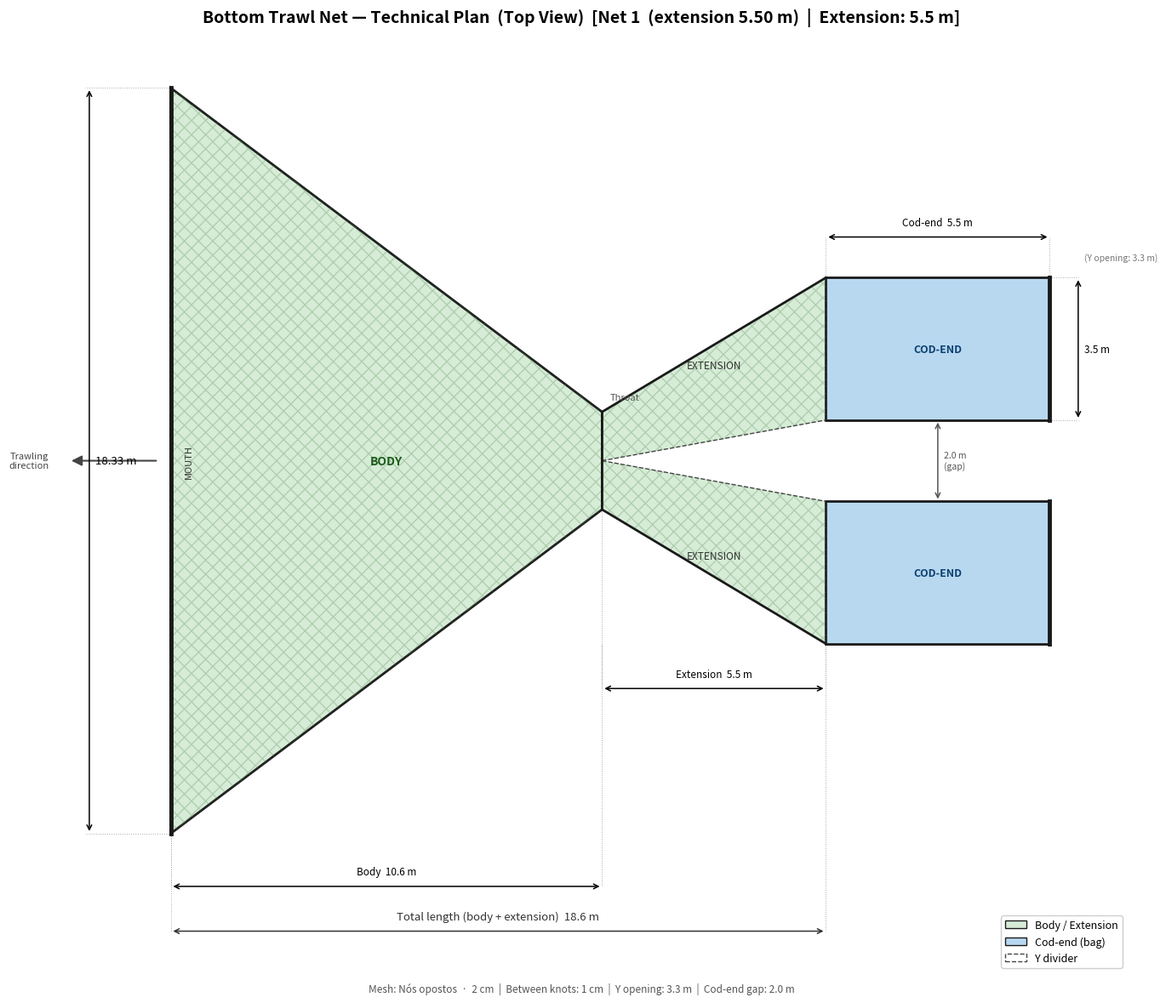
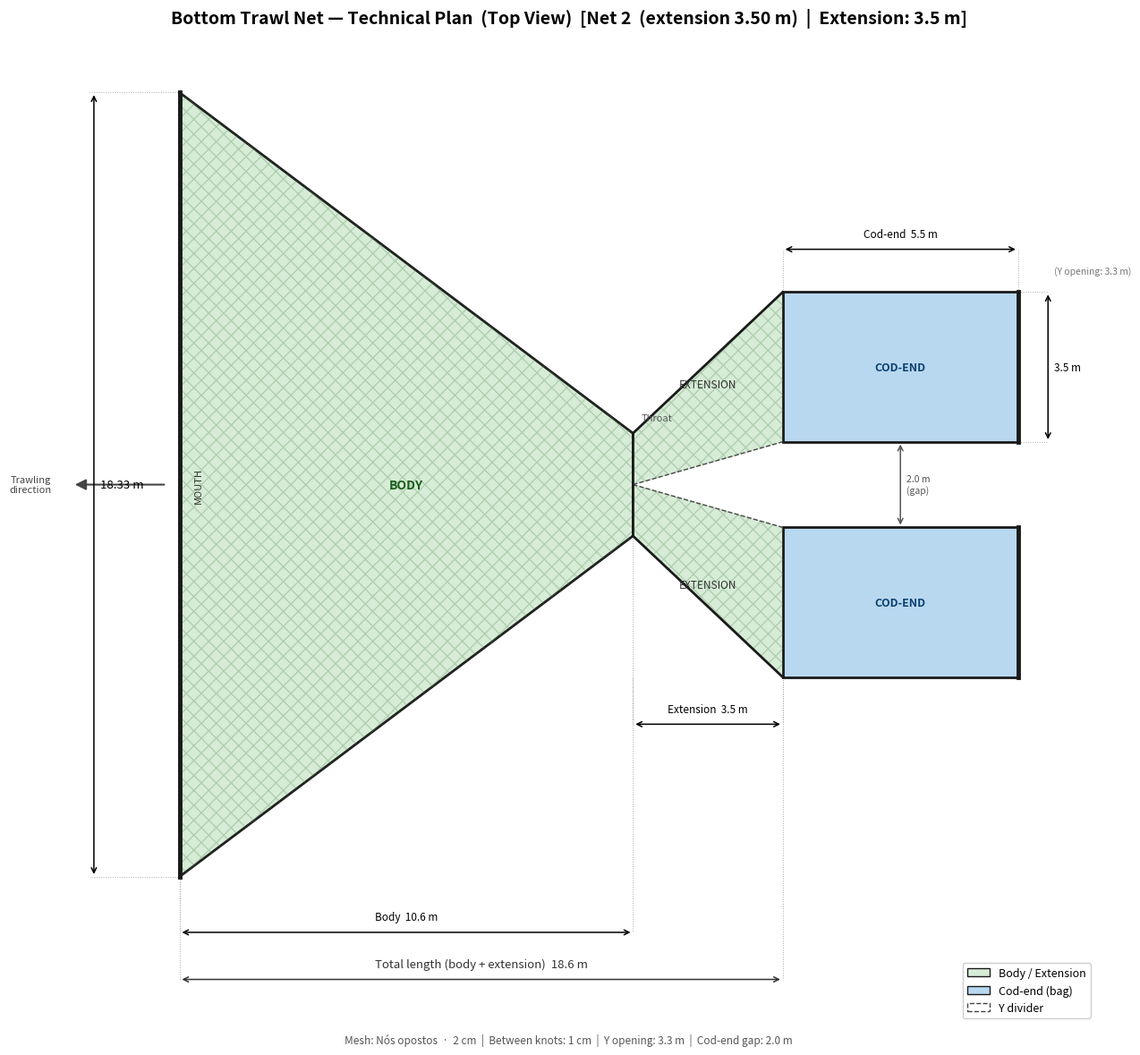

The matplotlib source for these figures, in order:
#!/usr/bin/env python3
"""
Plano técnico da rede de arrasto de fundo (bottom trawl).
Vista superior (plano horizontal).

Gera 2 versões:
  plano_rede_1.pdf/png  — Rede 1°  (saco 5.50 m)
  plano_rede_2.pdf/png  — Rede 2°  (saco 3.50 m)

Uso: python plano_rede.py
"""

# =============================================================
#  ESPECIFICAÇÕES COMUNS (iguais nas 2 redes)
# =============================================================
ABERTURA_BOCA      = 18.33
COMPRIMENTO_TOTAL  = 18.60
DIST_BOCA_FUNDO    = 10.60
MALHA_TIPO         = "Nós opostos"
MALHA_TAMANHO      = 2
MALHA_ENTRE_NOS    = 1

ABERTURA_Y         = 3.30
ALTURA_ENSACADOR   = 3.50
COMP_SACO          = 5.50
DIST_ENSACADORES   = 2.00

# Distância do emboçador ao ensacador difere entre as 2 redes
REDES = [
    {"dist_emb": 5.50, "label": "Net 1  (extension 5.50 m)", "saida": "trawl_net_1"},
    {"dist_emb": 3.50, "label": "Net 2  (extension 3.50 m)", "saida": "trawl_net_2"},
]
# =============================================================

import matplotlib.pyplot as plt
import matplotlib.patches as mpatches
import numpy as np
from matplotlib.patches import Polygon as MPoly


def gerar_plano(dist_emb, label_rede, saida):

    fig, ax = plt.subplots(figsize=(20, 12))
    ax.set_aspect("equal")
    ax.axis("off")
    ax.set_facecolor("white")
    fig.patch.set_facecolor("white")

    COR_CORPO = "#d6ecd6"
    COR_ENS   = "#b8d8f0"
    COR_BORDA = "#1a1a1a"
    LW        = 2.0

    meia_boca  = ABERTURA_BOCA / 2
    meia_garg  = 1.20
    sep        = DIST_ENSACADORES / 2
    ens_h      = ALTURA_ENSACADOR

    x0         = 0.0
    x_garg     = DIST_BOCA_FUNDO
    x_emb_fim  = x_garg + dist_emb
    x_saco_fim = x_emb_fim + COMP_SACO

    # ── Corpo ────────────────────────────────────────────────
    corpo_pts = np.array([
        [x0,    meia_boca],  [x_garg,  meia_garg],
        [x_garg, -meia_garg], [x0,    -meia_boca],
    ])
    ax.add_patch(MPoly(corpo_pts, closed=True,
                       facecolor=COR_CORPO, edgecolor=COR_BORDA, lw=LW, zorder=2))
    ax.add_patch(MPoly(corpo_pts, closed=True, facecolor="none",
                       edgecolor="#5a8a5a", hatch="xx", lw=0.3, alpha=0.30, zorder=3))

    # ── Emboçador + bifurcação Y ─────────────────────────────
    def emb(y_out0, y_in0, y_out1, y_in1):
        pts = np.array([
            [x_garg, y_out0], [x_emb_fim, y_out1],
            [x_emb_fim, y_in1], [x_garg, y_in0],
        ])
        ax.add_patch(MPoly(pts, closed=True,
                           facecolor=COR_CORPO, edgecolor="none", zorder=2))
        ax.add_patch(MPoly(pts, closed=True, facecolor="none",
                           edgecolor="#5a8a5a", hatch="xx", lw=0.3, alpha=0.30, zorder=3))

    emb( meia_garg,  0.0,  sep+ens_h,  sep)
    emb(-meia_garg,  0.0, -(sep+ens_h), -sep)

    ax.plot([x_garg, x_emb_fim], [ meia_garg,  sep+ens_h],  color=COR_BORDA, lw=LW, zorder=4)
    ax.plot([x_garg, x_emb_fim], [-meia_garg, -(sep+ens_h)], color=COR_BORDA, lw=LW, zorder=4)
    ax.plot([x_garg, x_emb_fim], [0,  sep], color="#444", lw=1.0, ls="--", zorder=4)
    ax.plot([x_garg, x_emb_fim], [0, -sep], color="#444", lw=1.0, ls="--", zorder=4)
    ax.plot([x_garg, x_garg], [-meia_garg, meia_garg], color=COR_BORDA, lw=LW, zorder=4)

    # ── Ensacadores ──────────────────────────────────────────
    for y_bot, y_top in [(sep, sep+ens_h), (-(sep+ens_h), -sep)]:
        pts = np.array([
            [x_emb_fim,  y_bot], [x_emb_fim,  y_top],
            [x_saco_fim, y_top], [x_saco_fim, y_bot],
        ])
        ax.add_patch(MPoly(pts, closed=True,
                           facecolor=COR_ENS, edgecolor=COR_BORDA, lw=LW, zorder=2))

    ax.plot([x_saco_fim, x_saco_fim], [ sep,        sep+ens_h ], color=COR_BORDA, lw=3.5, zorder=4)
    ax.plot([x_saco_fim, x_saco_fim], [-(sep+ens_h), -sep     ], color=COR_BORDA, lw=3.5, zorder=4)

    # ── Boca ─────────────────────────────────────────────────
    ax.plot([x0, x0], [-meia_boca, meia_boca], color=COR_BORDA, lw=3.5, zorder=4)

    # ── Seta de arrasto ──────────────────────────────────────
    ax.annotate("", xy=(-2.5, 0), xytext=(-0.3, 0),
                arrowprops=dict(arrowstyle="-|>", color="#444", lw=1.5, mutation_scale=18))
    ax.text(-3.0, 0, "Trawling\ndirection", ha="right", va="center",
            fontsize=8, color="#444", style="italic")

    # ── Rótulos ──────────────────────────────────────────────
    def lbl(x, y, t, sz=9, bold=False, cor="#1a1a1a"):
        ax.text(x, y, t, ha="center", va="center", fontsize=sz,
                fontweight="bold" if bold else "normal", color=cor, zorder=5)

    lbl((x0+x_garg)/2, 0, "BODY", sz=10, bold=True, cor="#1a5c1a")
    lbl((x_garg+x_emb_fim)/2,  (sep+ens_h)*0.52, "EXTENSION", sz=8.5, cor="#333")
    lbl((x_garg+x_emb_fim)/2, -(sep+ens_h)*0.52, "EXTENSION", sz=8.5, cor="#333")
    lbl((x_emb_fim+x_saco_fim)/2,  sep+ens_h/2, "COD-END", sz=9, bold=True, cor="#0a4070")
    lbl((x_emb_fim+x_saco_fim)/2, -(sep+ens_h/2), "COD-END", sz=9, bold=True, cor="#0a4070")
    ax.text(x0+0.35, 0, "MOUTH", ha="left", va="center",
            fontsize=8, rotation=90, color="#333", zorder=5)
    ax.text(x_garg+0.2, meia_garg+0.25, "Throat",
            ha="left", va="bottom", fontsize=8, color="#555", zorder=5)

    # ── Cotas ────────────────────────────────────────────────
    def dh(x1, x2, y, t, cor="k", fs=8.5):
        ax.annotate("", xy=(x2, y), xytext=(x1, y),
                    arrowprops=dict(arrowstyle="<->", color=cor, lw=1.1, mutation_scale=10))
        ax.text((x1+x2)/2, y+0.22, t, ha="center", va="bottom", fontsize=fs, color=cor)

    def dv(x, y1, y2, t, cor="k", fs=8.5):
        ax.annotate("", xy=(x, y2), xytext=(x, y1),
                    arrowprops=dict(arrowstyle="<->", color=cor, lw=1.1, mutation_scale=10))
        ax.text(x+0.15, (y1+y2)/2, t, ha="left", va="center", fontsize=fs, color=cor)

    def g(x1, y1, x2, y2):
        ax.plot([x1, x2], [y1, y2], color="#aaa", lw=0.7, ls=":", zorder=1)

    g(x0, -meia_boca, x0-2.1, -meia_boca); g(x0, meia_boca, x0-2.1, meia_boca)
    dv(x0-2.0, -meia_boca, meia_boca, f"{ABERTURA_BOCA} m", fs=9.5)

    y1 = -meia_boca - 1.3
    g(x0, -meia_boca, x0, y1); g(x_garg, -meia_garg, x_garg, y1)
    dh(x0, x_garg, y1, f"Body  {DIST_BOCA_FUNDO} m")

    y2 = -(sep+ens_h+1.1)
    g(x_garg, -(sep+ens_h), x_garg, y2); g(x_emb_fim, -(sep+ens_h), x_emb_fim, y2)
    dh(x_garg, x_emb_fim, y2, f"Extension  {dist_emb} m")

    y3 = sep+ens_h+1.0
    g(x_emb_fim, sep+ens_h, x_emb_fim, y3); g(x_saco_fim, sep+ens_h, x_saco_fim, y3)
    dh(x_emb_fim, x_saco_fim, y3, f"Cod-end  {COMP_SACO} m")

    y_tot = -meia_boca - 2.4
    g(x0, -meia_boca, x0, y_tot); g(x_emb_fim, -(sep+ens_h), x_emb_fim, y_tot)
    dh(x0, x_emb_fim, y_tot,
       f"Total length (body + extension)  {COMPRIMENTO_TOTAL} m", cor="#333", fs=9.5)

    x_ev = x_saco_fim + 0.7
    g(x_saco_fim, sep, x_ev, sep); g(x_saco_fim, sep+ens_h, x_ev, sep+ens_h)
    dv(x_ev, sep, sep+ens_h, f"{ALTURA_ENSACADOR} m")
    ax.text(x_ev+0.15, sep+ens_h+0.5, f"(Y opening: {ABERTURA_Y} m)",
            ha="left", va="center", fontsize=7.5, color="#777", zorder=5)

    x_sv = (x_emb_fim+x_saco_fim)/2
    g(x_emb_fim, sep, x_sv, sep); g(x_emb_fim, -sep, x_sv, -sep)
    dv(x_sv, -sep, sep, f"{DIST_ENSACADORES} m\n(gap)", cor="#555", fs=7.5)

    # ── Título ───────────────────────────────────────────────
    ax.set_title(
        f"Bottom Trawl Net — Technical Plan  (Top View)  [{label_rede}  |  Extension: {dist_emb} m]",
        fontsize=14, fontweight="bold", pad=20
    )
    specs = (f"Mesh: {MALHA_TIPO}  ·  {MALHA_TAMANHO} cm  |  Between knots: {MALHA_ENTRE_NOS} cm  |  "
             f"Y opening: {ABERTURA_Y} m  |  Cod-end gap: {DIST_ENSACADORES} m")
    ax.text(0.5, -0.01, specs, transform=ax.transAxes,
            ha="center", va="top", fontsize=8.5, color="#555")

    p1 = mpatches.Patch(facecolor=COR_CORPO, edgecolor=COR_BORDA, label="Body / Extension")
    p2 = mpatches.Patch(facecolor=COR_ENS,   edgecolor=COR_BORDA, label="Cod-end (bag)")
    p3 = mpatches.Patch(facecolor="none", edgecolor="#444", linestyle="--", label="Y divider")
    ax.legend(handles=[p1, p2, p3], loc="lower right",
              fontsize=9, framealpha=0.95, edgecolor="#ccc")

    plt.tight_layout(pad=1.5)
    plt.savefig(f"{saida}.pdf", dpi=300, bbox_inches="tight")
    plt.savefig(f"{saida}.png", dpi=300, bbox_inches="tight")
    print(f"✅ Salvo: {saida}.pdf e {saida}.png")
    plt.close()


# ── Gera as 2 redes ──────────────────────────────────────────
for rede in REDES:
    gerar_plano(rede["dist_emb"], rede["label"], rede["saida"])

print("✅ Concluído: plano_rede_1 e plano_rede_2 gerados.")
